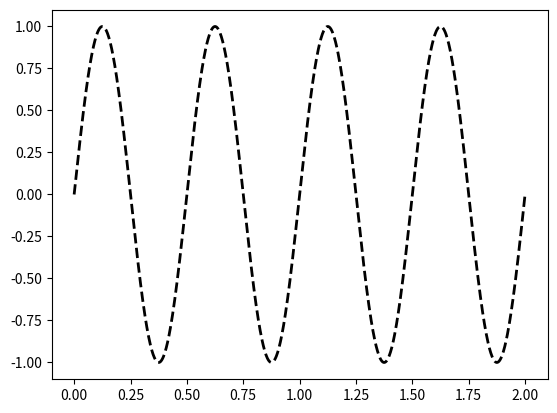

Here is the Python script that generated this plot: (Note: this script raises an exception after producing the figure.)
#!/usr/bin/env python
# -*- coding: utf-8 -*-
from __future__ import division

#----------------------------------------------------------------------
# Nombre:       ejemplo_matplotlib_grafica_completa.py
# PropÃ³sito:    Aprender a realizar una grÃ¡fica lo mÃ¡s completa posible
#
# Origen:        Propio.
# Autor:         Luis Miguel SÃ¡nchez-Brea,JosÃ© MarÃ­a Herrera-Fernandez  
#
# CreaciÃ³n:        18 de Septiembre de 2013
# Historia:
#
# Dependencias:    numpy, matplotlib
# Licencia:        GPL
#----------------------------------------------------------------------


"""
DescripciÃ³n: Doble grÃ¡fica senoidal donde se muestran la mayorÃ­a de los complementos 
que se pueden aÃ±adir a una grÃ¡fica
"""

import numpy as np                  # Cargamos numpy como el alias np
import matplotlib.pyplot as plt     # Crgagamos matplotlib.pyplot como el alias plt

# Definimos el periodo de la funciÃ³n
periodo = 0.5

# Definimos el array dimensional
x = np.linspace(0, 2, 1000)

# Definimos la funciÃ³n senoidal
y = np.sin(2*np.pi*x/periodo)

# Creamos la figura
plt.figure()

# Dibujamos  en negro discontinuo con etiqueta y1
plt.plot(x, y, 'k--', linewidth = 2, label = 'y1')

# Mantenemos la misma figura parta la siguiente grÃ¡fica
plt.hold(True)

# Esta vez dibujamos - y en rojo co etiqueta y2
plt.plot(x,-y,'r', linewidth = 2, label = 'y2')

# AÃ±adimos la leyenda
plt.legend(loc = 2)

# AÃ±adimos las etiquetas poniermo en Latex "mu" sÃ­mbolo de micras
plt.xlabel(r"$x (\mu m)$", fontsize = 24, color = (1,0,0))
plt.ylabel(r"$y (\mu m)$", fontsize = 24, color = 'blue')

# AÃ±adimos texto
plt.text(x = 1, y = 0.0, s = u'T = 0.05', fontsize = 24)

# AÃ±adimos la rejilla
plt.grid(True)
plt.grid(color = '0.5', linestyle = '--', linewidth = 1)

# AÃ±adimos los ejes
plt.axis('tight')

# AÃ±adimos el tÃ­tulo 
plt.title('(a)',fontsize = 28, color = '0.75', verticalalignment = 'baseline', horizontalalignment = 'center')

# Guardamos
plt.savefig('plotCompleta.png')
	
# Mostramos en pantalla
plt.show()